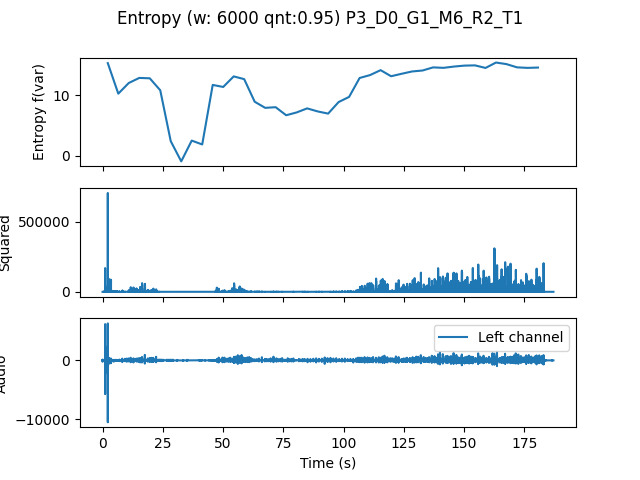

Data behind this chart, as committed beside it:
, t0, var
0.0, 0.0, 15.32
4.354, 4.354, 10.28
8.707, 8.707, 12.04
13.06, 13.06, 12.88
17.41, 17.41, 12.81
21.77, 21.77, 10.84
26.12, 26.12, 2.432
30.48, 30.48, -0.9015
34.83, 34.83, 2.528
39.18, 39.18, 1.89
43.54, 43.54, 11.72
47.89, 47.89, 11.38
52.24, 52.24, 13.13
56.6, 56.6, 12.68
60.95, 60.95, 8.945
65.31, 65.31, 7.935
69.66, 69.66, 8.043
74.01, 74.01, 6.713
78.37, 78.37, 7.178
82.72, 82.72, 7.847
87.07, 87.07, 7.346
91.43, 91.43, 6.984
95.78, 95.78, 8.891
100.1, 100.1, 9.744
104.5, 104.5, 12.87
108.8, 108.8, 13.35
113.2, 113.2, 14.16
117.6, 117.6, 13.15
121.9, 121.9, 13.56
126.3, 126.3, 13.94
130.6, 130.6, 14.1
135, 135, 14.61
139.3, 139.3, 14.54
143.7, 143.7, 14.75
148, 148, 14.91
152.4, 152.4, 14.95
156.7, 156.7, 14.52
161.1, 161.1, 15.42
165.4, 165.4, 15.15
169.8, 169.8, 14.62
174.1, 174.1, 14.54
178.5, 178.5, 14.59
